Labelled photos from "data", an image-classification folder in DenizAltunkapan/greek-letters-cnn. The possible labels are: alpha, beta, chi, delta, epsilon, eta, gamma, iota, kappa, lambda, lamda, omega, omicron, phi, psi, rho, sigma, tau, theta, upsilon, zeta.

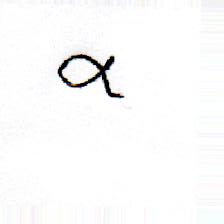
Label: alpha

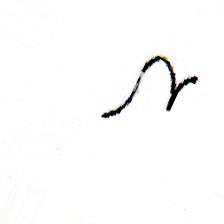
Label: eta

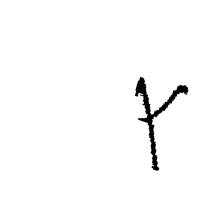
Label: gamma

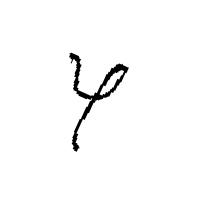
Label: phi

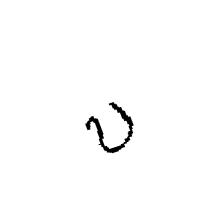
Label: upsilon

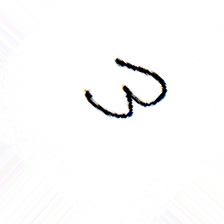
Label: omega
